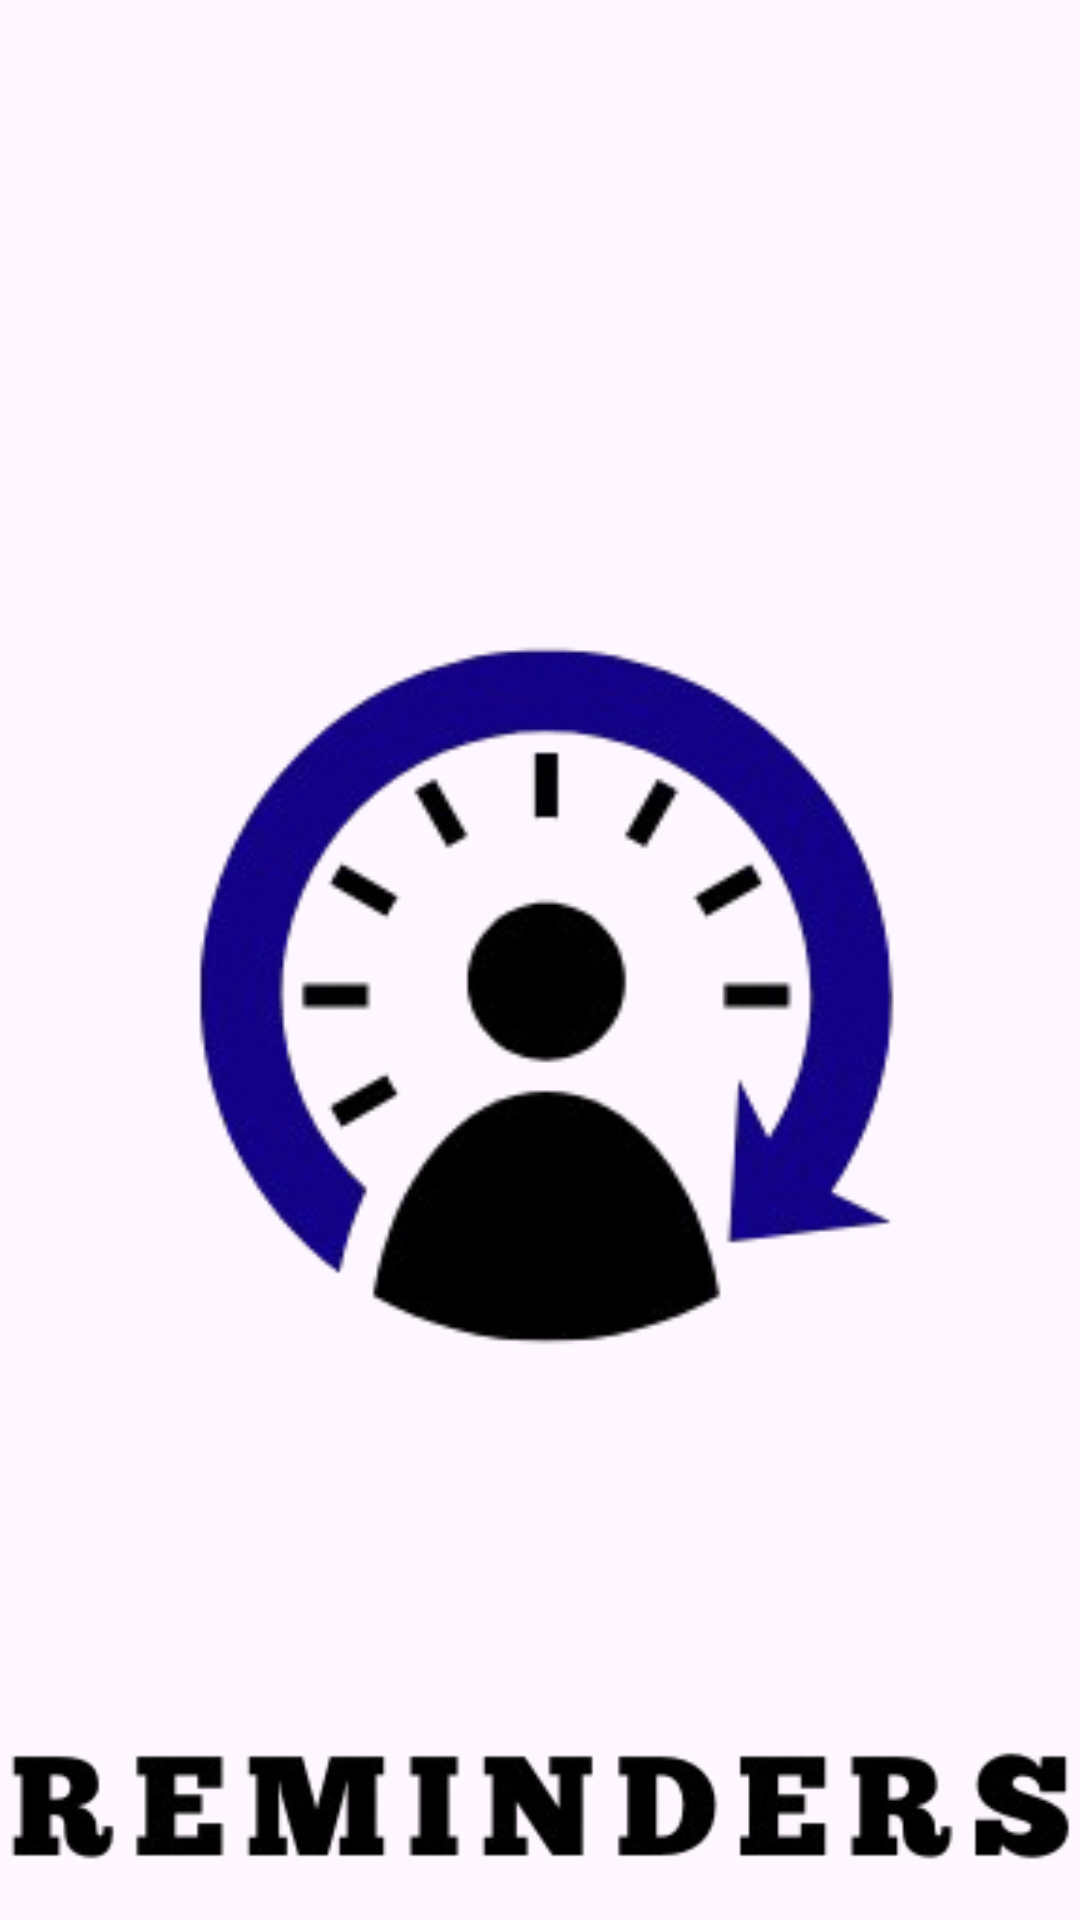

Produce the Android XML layout that renders to this screen, including the resource entries it uses.
<!-- AndroidManifest.xml: application theme Theme.Ensaj_Projet -->
<!-- res/layout/activity_splash.xml -->
<?xml version="1.0" encoding="utf-8"?>
<androidx.constraintlayout.widget.ConstraintLayout xmlns:android="http://schemas.android.com/apk/res/android"
    xmlns:app="http://schemas.android.com/apk/res-auto"
    xmlns:tools="http://schemas.android.com/tools"
    android:id="@+id/main"
    android:layout_width="match_parent"
    android:layout_height="match_parent"
    tools:context=".SplashActivity"
    android:paddingTop="100dp">

    <ImageView
        android:id="@+id/logo"
        android:layout_width="450dp"
        android:layout_height="450dp"
        app:layout_constraintTop_toTopOf="parent"
        app:layout_constraintBottom_toTopOf="@id/title"
        app:layout_constraintEnd_toEndOf="parent"
        app:layout_constraintStart_toStartOf="parent"
        android:src="@drawable/logo" />

    <ImageView
        android:id="@+id/title"
        android:layout_width="wrap_content"
        android:layout_height="wrap_content"
        app:layout_constraintTop_toBottomOf="@id/logo"
        app:layout_constraintEnd_toEndOf="parent"
        app:layout_constraintStart_toStartOf="parent"
        android:layout_marginTop="16dp"
        android:src="@drawable/title" />

</androidx.constraintlayout.widget.ConstraintLayout>
<!-- resources referenced by this layout -->
<resources>
  <!-- drawable logo: png bitmap (drawable, 54025 bytes) -->
  <!-- drawable title: png bitmap (drawable, 29270 bytes) -->
  <style name="Theme.Ensaj_Projet" parent="Base.Theme.Ensaj_Projet" />
  <style name="Base.Theme.Ensaj_Projet" parent="Theme.Material3.DayNight.NoActionBar">
          
          
      </style>
</resources>
